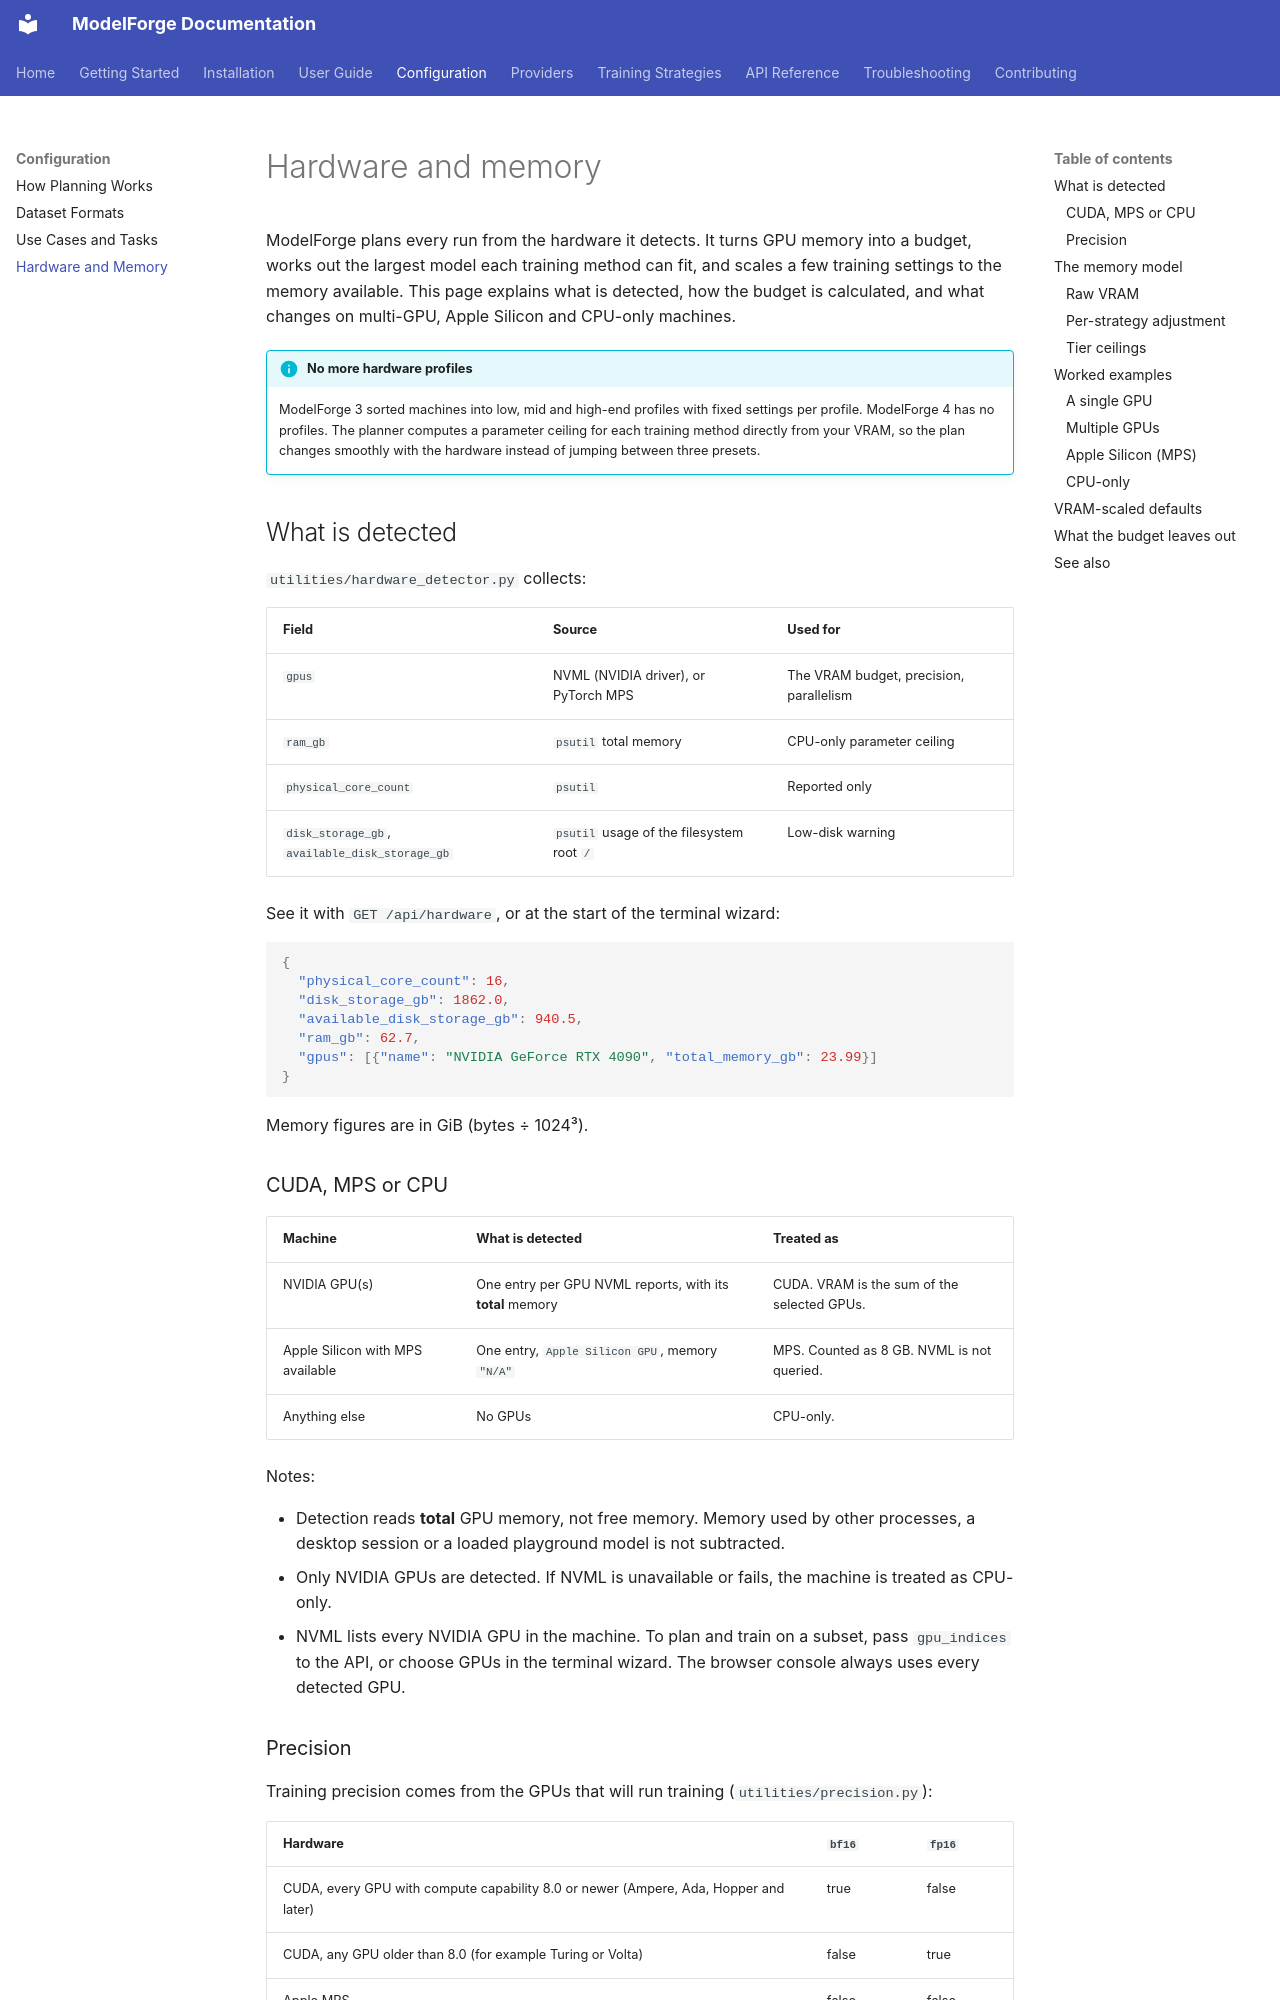

repository: ForgeOpus/ModelForge · page: configuration/hardware-profiles/index.html · generator: mkdocs

# Hardware and memory

ModelForge plans every run from the hardware it detects. It turns GPU memory into a budget, works out the largest model each training method can fit, and scales a few training settings to the memory available. This page explains what is detected, how the budget is calculated, and what changes on multi-GPU, Apple Silicon and CPU-only machines.

!!! info "No more hardware profiles"
    ModelForge 3 sorted machines into low, mid and high-end profiles with fixed settings per profile. ModelForge 4 has no profiles. The planner computes a parameter ceiling for each training method directly from your VRAM, so the plan changes smoothly with the hardware instead of jumping between three presets.

## What is detected

`utilities/hardware_detector.py` collects:

| Field | Source | Used for |
|---|---|---|
| `gpus` | NVML (NVIDIA driver), or PyTorch MPS | The VRAM budget, precision, parallelism |
| `ram_gb` | `psutil` total memory | CPU-only parameter ceiling |
| `physical_core_count` | `psutil` | Reported only |
| `disk_storage_gb`, `available_disk_storage_gb` | `psutil` usage of the filesystem root `/` | Low-disk warning |

See it with `GET /api/hardware`, or at the start of the terminal wizard:

```json
{
  "physical_core_count": 16,
  "disk_storage_gb": 1862.0,
  "available_disk_storage_gb": 940.5,
  "ram_gb": 62.7,
  "gpus": [{"name": "NVIDIA GeForce RTX 4090", "total_memory_gb": 23.99}]
}
```

Memory figures are in GiB (bytes ÷ 1024³).

### CUDA, MPS or CPU

| Machine | What is detected | Treated as |
|---|---|---|
| NVIDIA GPU(s) | One entry per GPU NVML reports, with its **total** memory | CUDA. VRAM is the sum of the selected GPUs. |
| Apple Silicon with MPS available | One entry, `Apple Silicon GPU`, memory `"N/A"` | MPS. Counted as 8 GB. NVML is not queried. |
| Anything else | No GPUs | CPU-only. |

Notes:

- Detection reads **total** GPU memory, not free memory. Memory used by other processes, a desktop session or a loaded playground model is not subtracted.
- Only NVIDIA GPUs are detected. If NVML is unavailable or fails, the machine is treated as CPU-only.
- NVML lists every NVIDIA GPU in the machine. To plan and train on a subset, pass `gpu_indices` to the API, or choose GPUs in the terminal wizard. The browser console always uses every detected GPU.

### Precision

Training precision comes from the GPUs that will run training (`utilities/precision.py`):

| Hardware | `bf16` | `fp16` |
|---|---|---|
| CUDA, every GPU with compute capability 8.0 or newer (Ampere, Ada, Hopper and later) | true | false |
| CUDA, any GPU older than 8.0 (for example Turing or Volta) | false | true |
| Apple MPS | false | false (fp32) |
| CPU-only | false | false (fp32) |

If PyTorch can't read a GPU's compute capability, fp16 is used.
